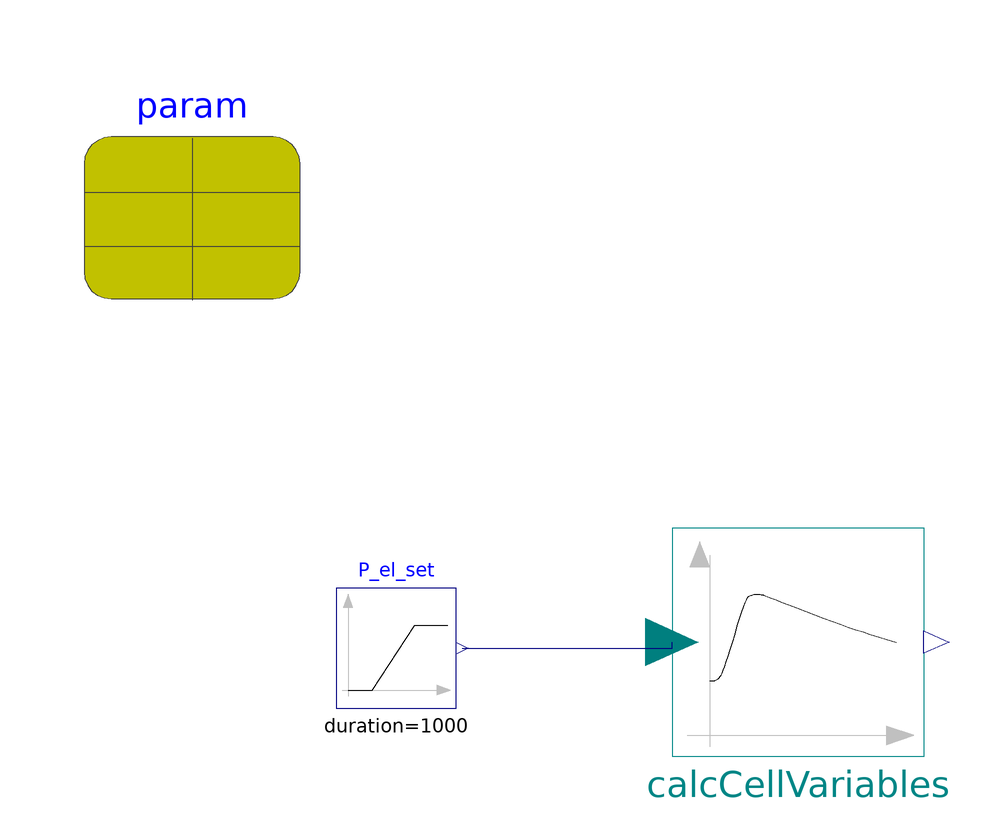

The component connection diagram of the Modelica model below, drawn from its own Placement and Line annotations.

model TestBatteryEfficiency


//________________________________________________________________________________//
// Component of the TransiEnt Library, version: 2.0.1                             //
//                                                                                //
// Licensed by Hamburg University of Technology under the 3-BSD-clause.           //
// Copyright 2021, Hamburg University of Technology.                              //
//________________________________________________________________________________//
//                                                                                //
// TransiEnt.EE, ResiliEntEE, IntegraNet and IntegraNet II are research projects  //
// supported by the German Federal Ministry of Economics and Energy               //
// (FKZ 03ET4003, 03ET4048, 0324027 and 03EI1008).                                //
// The TransiEnt Library research team consists of the following project partners://
// Institute of Engineering Thermodynamics (Hamburg University of Technology),    //
// Institute of Energy Systems (Hamburg University of Technology),                //
// Institute of Electrical Power and Energy Technology                            //
// (Hamburg University of Technology)                                             //
// Fraunhofer Institute for Environmental, Safety, and Energy Technology UMSICHT, //
// Gas- und Wärme-Institut Essen						  //
// and                                                                            //
// XRG Simulation GmbH (Hamburg, Germany).                                        //
//________________________________________________________________________________//




  extends TransiEnt.Basics.Icons.Checkmodel;

  BatterySystemEfficiency calcCellVariables annotation (Placement(transformation(extent={{-2,-12},{40,26}})));
  inner TransiEnt.Consumer.Systems.PVBatteryPoolControl.Base.PoolParameter param(E_max_bat=1760*0.5*3600, SOC_start=0) annotation (Placement(transformation(extent={{-100,64},{-64,100}})));
  Modelica.Blocks.Sources.Ramp P_el_set(duration=1000, height=1.2*param.P_el_max_bat)
                  annotation (Placement(transformation(extent={{-58,-4},{-38,16}})));
public
function plotResult

  constant String resultFileName = "TestBatteryEfficiency.mat";

  output String resultFile;

algorithm
  clearlog();
    assert(cd(Modelica.Utilities.System.getEnvironmentVariable(TransiEnt.Basics.Types.WORKINGDIR)), "Error changing directory: Working directory must be set as environment variable with name 'workingdir' for this script to work.");
  resultFile :=TransiEnt.Basics.Functions.fullPathName(Modelica.Utilities.System.getEnvironmentVariable(TransiEnt.Basics.Types.WORKINGDIR) + "/" + resultFileName);
  removePlots();

  createPlot(id=1, position={0, 0, 1376, 660}, x="P_el_set.y", y={"calcCellVariables.eta", "calcCellVariables.eta_max", "calcCellVariables.eta_min"}, range={0.0, 0.6, -0.05, 1.05}, grid=true, colors={{28,108,200}, {238,46,47}, {0,140,72}},filename=resultFile);

  resultFile := "Successfully plotted results for file: " + resultFile;

end plotResult;
equation
  connect(P_el_set.y, calcCellVariables.P_is) annotation (Line(points={{-37,6},{-2,6},{-2,7}}, color={0,0,127}));
  annotation (Diagram(graphics,
                      coordinateSystem(preserveAspectRatio=false, extent={{-100,-100},{100,100}})),
    experiment(StopTime=2500),
    Documentation(info="<html>
<p><b><span style=\"font-family: MS Shell Dlg 2; color: #008000;\">1. Purpose of model</span></b></p>
<p><span style=\"font-family: MS Shell Dlg 2;\">(no remarks)</span></p>
<p><b><span style=\"font-family: MS Shell Dlg 2; color: #008000;\">2. Level of detail, physical effects considered, and physical insight</span></b></p>
<p><span style=\"font-family: MS Shell Dlg 2;\">(no remarks)</span></p>
<p><b><span style=\"font-family: MS Shell Dlg 2; color: #008000;\">3. Limits of validity </span></b></p>
<p><span style=\"font-family: MS Shell Dlg 2;\">(no remarks)</span></p>
<p><b><span style=\"font-family: MS Shell Dlg 2; color: #008000;\">4. Interfaces</span></b></p>
<p><span style=\"font-family: MS Shell Dlg 2;\">(no remarks)</span></p>
<p><b><span style=\"font-family: MS Shell Dlg 2; color: #008000;\">5. Nomenclature</span></b></p>
<p><span style=\"font-family: MS Shell Dlg 2;\">(no remarks)</span></p>
<p><b><span style=\"font-family: MS Shell Dlg 2; color: #008000;\">6. Governing Equations</span></b></p>
<p><span style=\"font-family: MS Shell Dlg 2;\">(no remarks)</span></p>
<p><b><span style=\"font-family: MS Shell Dlg 2; color: #008000;\">7. Remarks for Usage</span></b></p>
<p><span style=\"font-family: MS Shell Dlg 2;\">(no remarks)</span></p>
<p><b><span style=\"font-family: MS Shell Dlg 2; color: #008000;\">8. Validation</span></b></p>
<p><span style=\"font-family: MS Shell Dlg 2;\">(no remarks)</span></p>
<p><b><span style=\"font-family: MS Shell Dlg 2; color: #008000;\">9. References</span></b></p>
<p><span style=\"font-family: MS Shell Dlg 2;\">(no remarks)</span></p>
<p><b><span style=\"font-family: MS Shell Dlg 2; color: #008000;\">10. Version History</span></b></p>
</html>"));
end TestBatteryEfficiency;